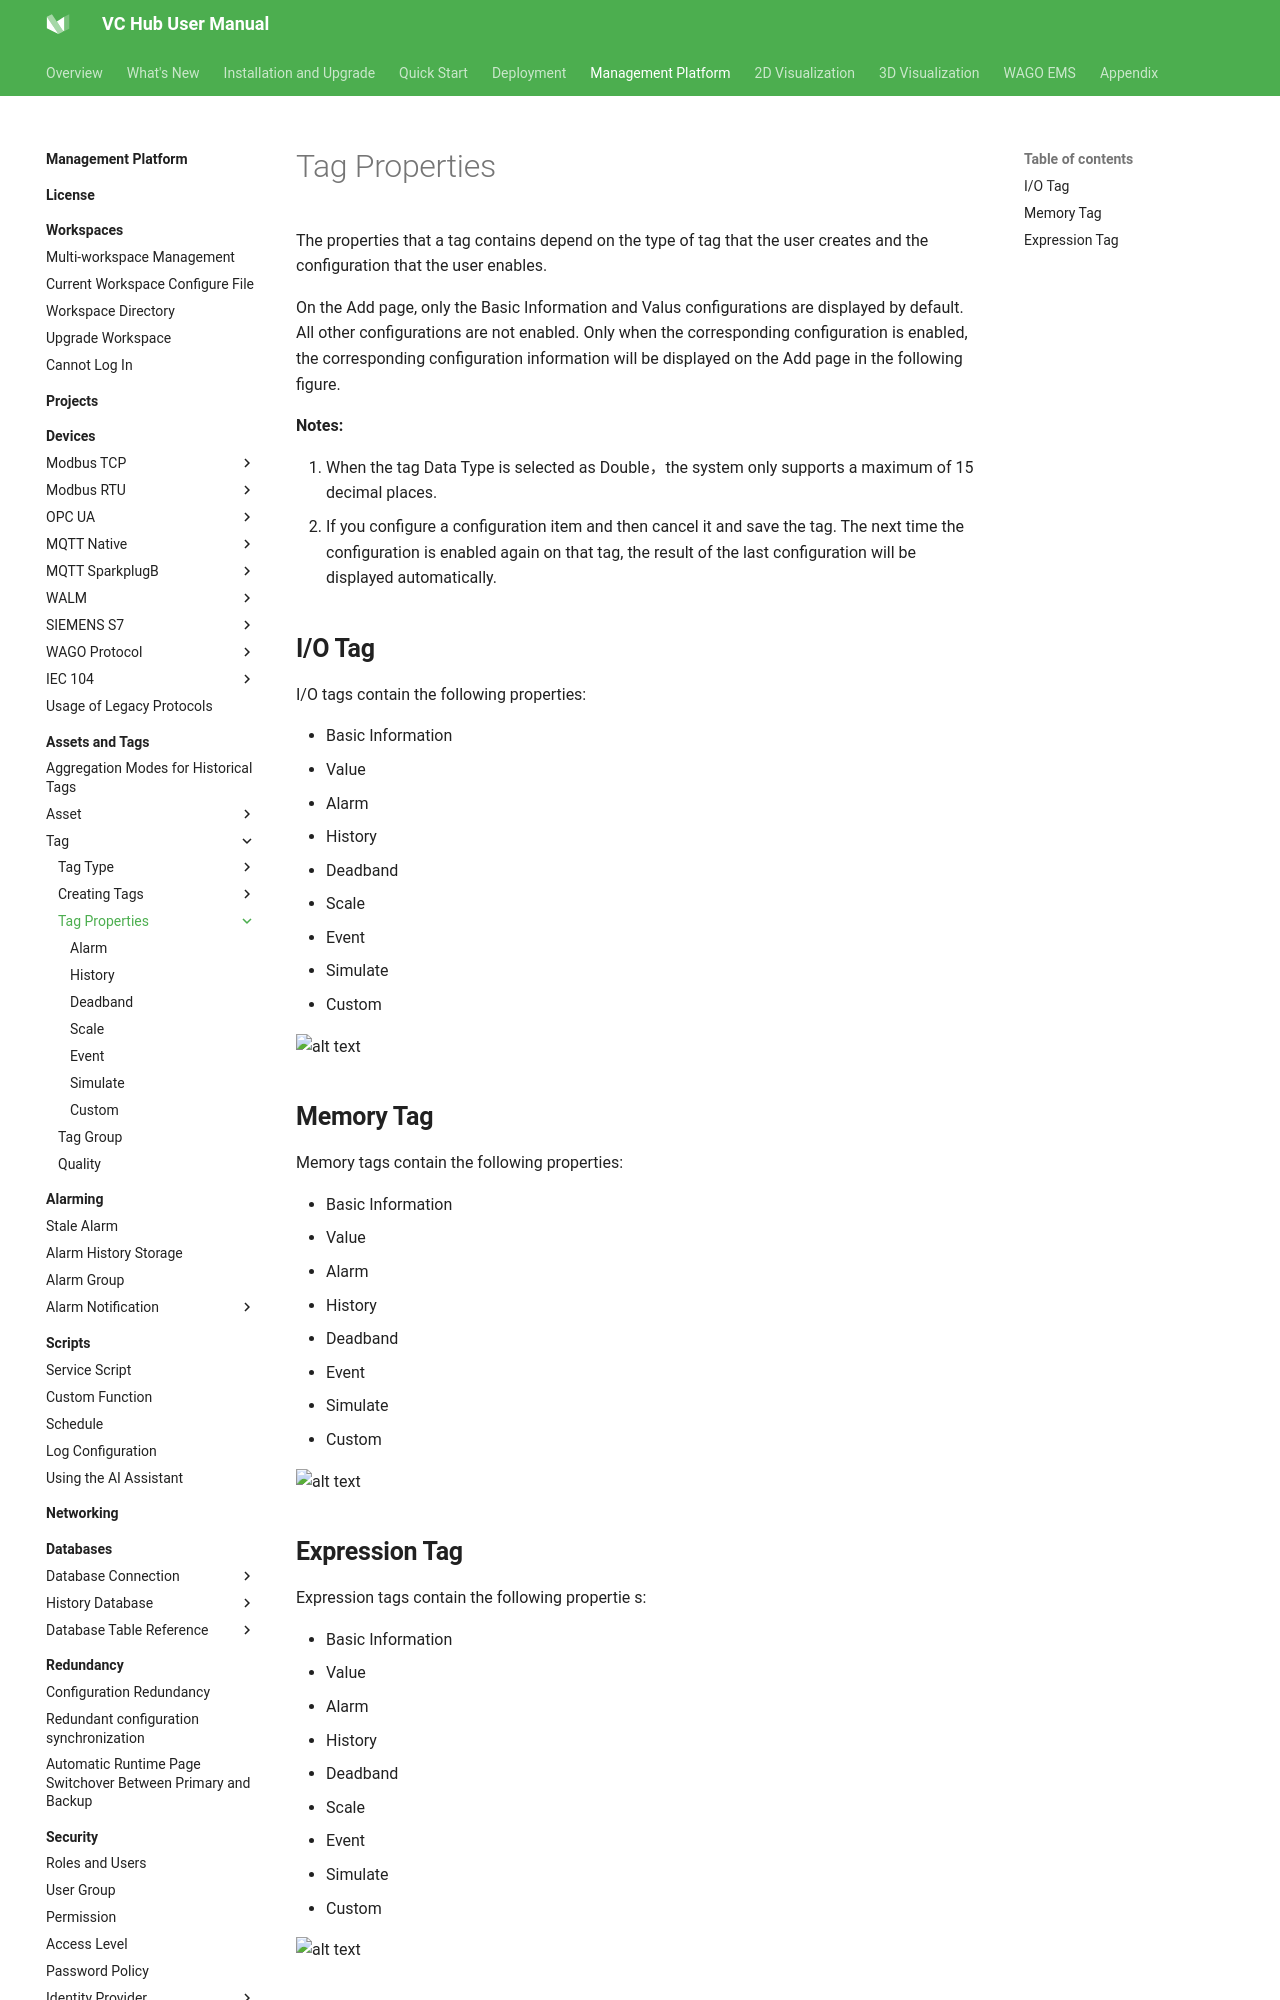

repository: mm-zzg/vchub-en-v52 · page: management-platform/assets-and-tags/tag/tag-properties/index.html · generator: mkdocs

# Tag Properties

 The properties  that a tag contains depend on the type of tag that the user creates and the configuration that the user enables.

 On the Add page, only the Basic Information and Valus configurations are displayed by default. All other configurations are not enabled. Only when the corresponding configuration is enabled, the corresponding configuration information will be displayed on the Add page  in the following figure.

**Notes:**

1.  When the tag Data Type is selected as Double，the system only supports a maximum of 15 decimal places.
2. If you configure a configuration item and then cancel it and save the tag. The next time the configuration is enabled again on that tag, the result of the last configuration will be displayed automatically.
